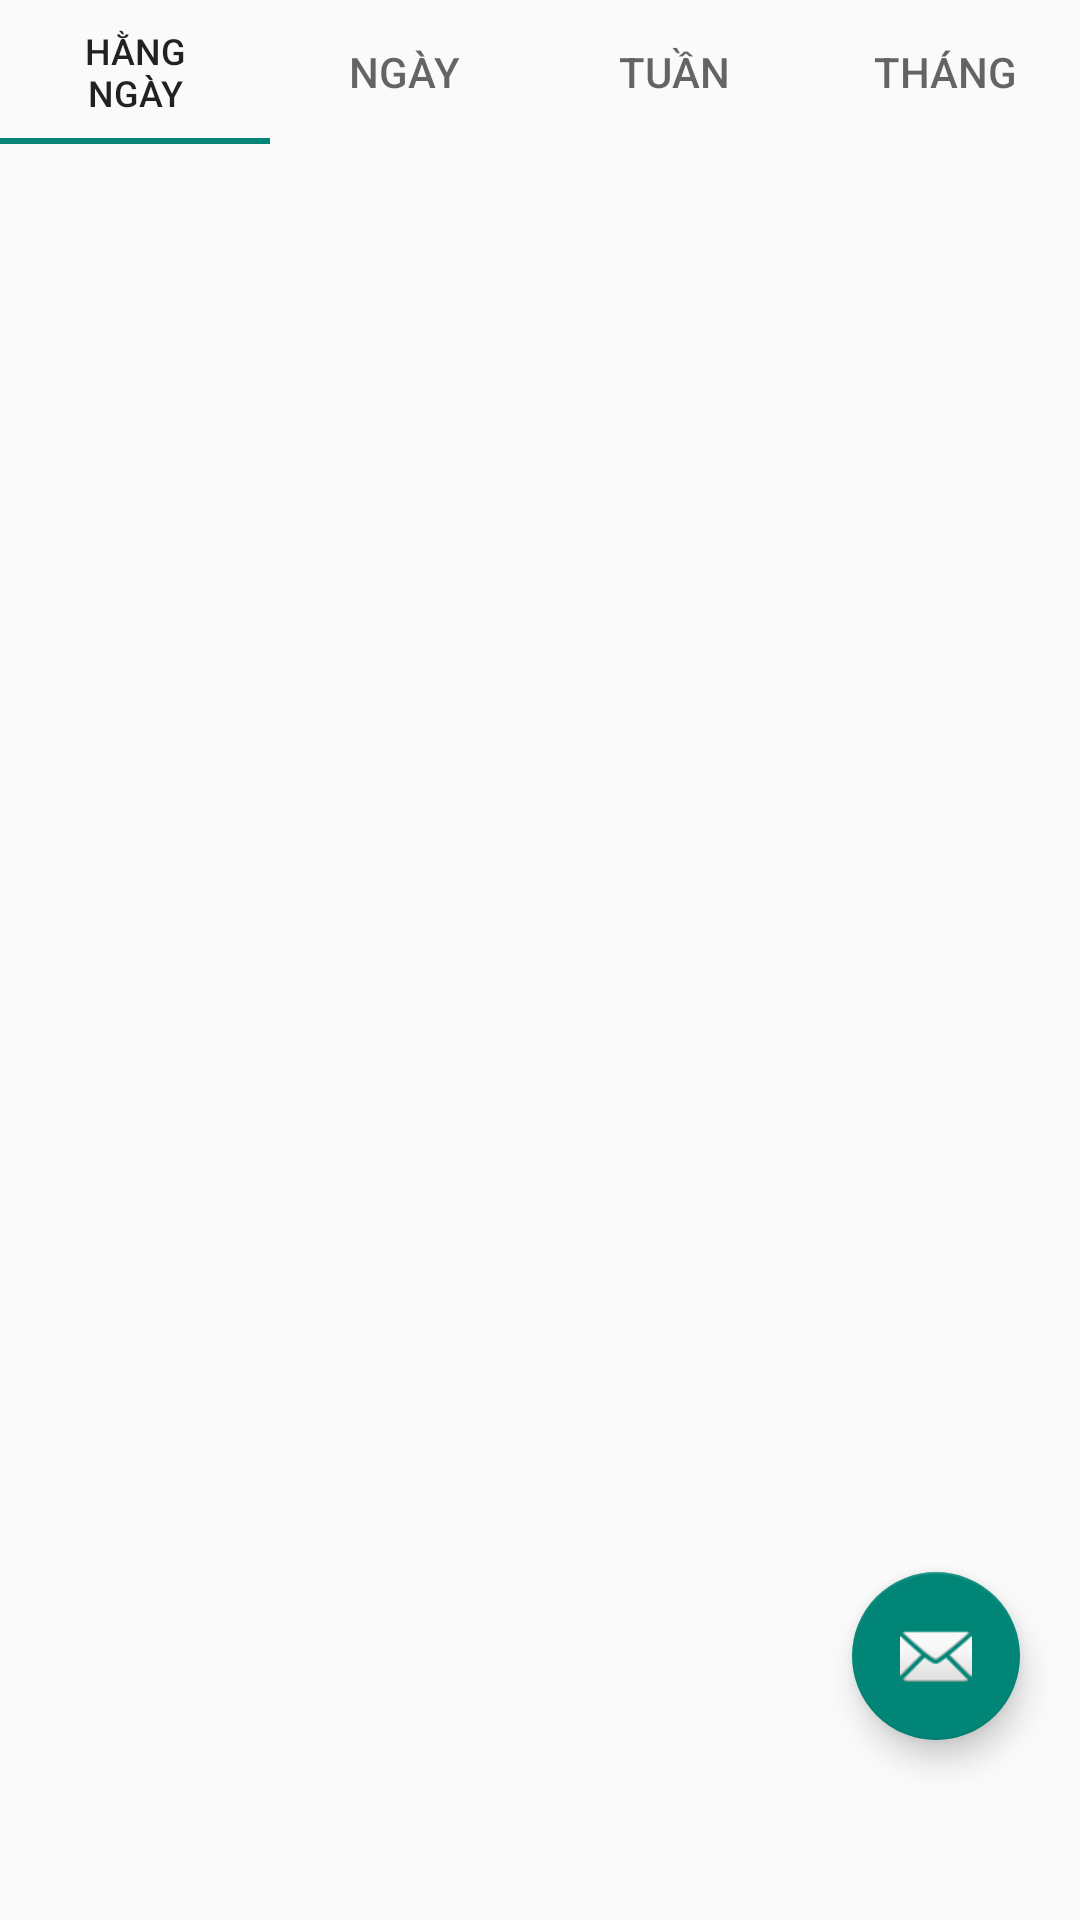

Reconstruct the res/layout file that produces this screen, plus the resources it refers to.
<!-- AndroidManifest.xml: application theme Theme.MoneyManager -->
<!-- res/layout/fragment_thuchi.xml -->
<?xml version="1.0" encoding="utf-8"?>
<FrameLayout xmlns:android="http://schemas.android.com/apk/res/android"
    xmlns:tools="http://schemas.android.com/tools"
    android:layout_width="match_parent"
    android:layout_height="match_parent"
    xmlns:app="http://schemas.android.com/apk/res-auto"
    tools:context=".ThuChi">

    <com.google.android.material.tabs.TabLayout
        android:layout_width="match_parent"
        android:layout_height="wrap_content">

        <com.google.android.material.tabs.TabItem
            android:layout_width="wrap_content"
            android:layout_height="wrap_content"
            android:text="Hằng Ngày" />

        <com.google.android.material.tabs.TabItem
            android:layout_width="wrap_content"
            android:layout_height="wrap_content"
            android:text="Ngày" />

        <com.google.android.material.tabs.TabItem
            android:layout_width="wrap_content"
            android:layout_height="wrap_content"
            android:text="Tuần" />

        <com.google.android.material.tabs.TabItem
            android:layout_width="wrap_content"
            android:layout_height="wrap_content"
            android:text="Tháng" />

    </com.google.android.material.tabs.TabLayout>

    <com.google.android.material.floatingactionbutton.FloatingActionButton
        android:id="@+id/fab"
        android:layout_width="wrap_content"
        android:layout_height="wrap_content"
        android:layout_gravity="bottom|end"
        android:layout_marginEnd="20dp"
        android:layout_marginBottom="60dp"
        app:srcCompat="@android:drawable/ic_dialog_email" />

</FrameLayout>
<!-- resources referenced by this layout -->
<resources>
  <style name="Theme.MoneyManager" parent="Theme.AppCompat.Light.NoActionBar">
          
          <item name="colorPrimary">@color/purple_500</item>
          <item name="colorPrimaryVariant">@color/purple_700</item>
          <item name="colorOnPrimary">@color/white</item>
          
          <item name="colorSecondary">@color/teal_200</item>
          <item name="colorSecondaryVariant">@color/teal_700</item>
          <item name="colorOnSecondary">@color/black</item>
          
          <item name="android:statusBarColor" tools:targetApi="l">?attr/colorPrimaryVariant</item>
          
      </style>
  <color name="purple_500">#FF6200EE</color>
  <color name="purple_700">#FF3700B3</color>
  <color name="white">#FFFFFFFF</color>
  <color name="teal_200">#FF03DAC5</color>
  <color name="teal_700">#FF018786</color>
  <color name="black">#FF000000</color>
</resources>
